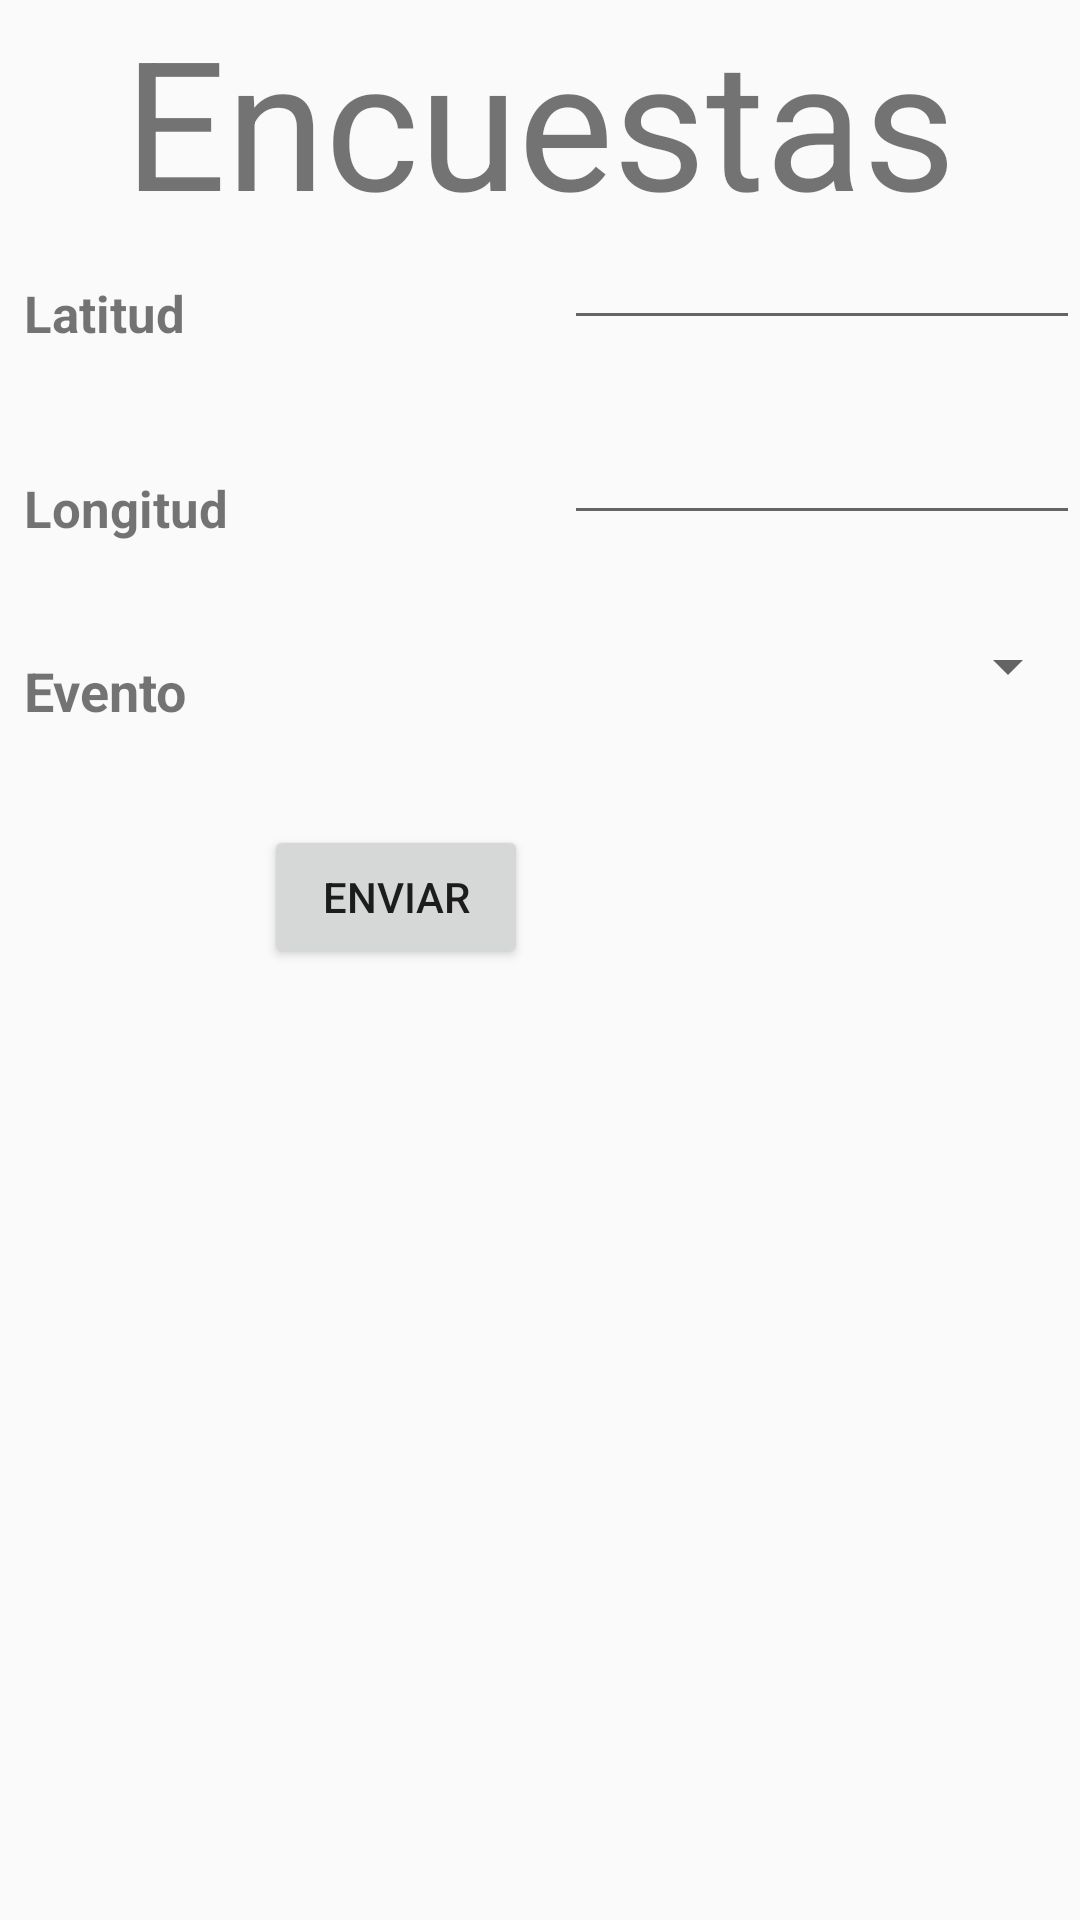

Here is an Android app screen rendered from its layout file. Give the layout XML and the strings, colors and styles it references.
<!-- AndroidManifest.xml: application theme AppTheme -->
<!-- res/layout/fragment_encuesta.xml -->
<LinearLayout xmlns:android="http://schemas.android.com/apk/res/android"
    xmlns:app="http://schemas.android.com/apk/res-auto"
    xmlns:tools="http://schemas.android.com/tools"
    android:layout_width="match_parent"
    android:orientation="vertical"
    android:layout_height="match_parent"
    tools:context="com.example.asus.movilgps.activities.Encuesta">

    <TextView
        android:id="@+id/textView2"
        android:layout_width="match_parent"
        android:layout_height="wrap_content"
        android:gravity="center"
        android:text="Encuestas"
        android:textSize="60dp"/>

    <LinearLayout
        android:layout_width="match_parent"
        android:layout_height="65dp"
        android:layout_gravity="center_vertical"
        android:orientation="horizontal">

        <TextView
            android:id="@+id/textViewLatitud"
            android:layout_width="0dp"
            android:layout_height="wrap_content"
            android:text="Latitud"
            android:layout_margin="8dp"
            android:layout_weight="1"
            android:textStyle="bold"
            android:textSize="17dp" />

        <EditText
            android:id="@+id/editLatitud"
            android:layout_width="0dp"
            android:layout_height="wrap_content"
            android:text=""
            android:gravity="bottom"
            android:layout_weight="1"
            android:textColor="#020101"
            android:textSize="12dp" />

    </LinearLayout>

    <LinearLayout
        android:layout_width="match_parent"
        android:layout_height="65dp"
        android:orientation="horizontal">

        <TextView
            android:id="@+id/textViewLongitud"
            android:layout_width="0dp"
            android:layout_height="wrap_content"
            android:text="Longitud"
            android:layout_margin="8dp"
            android:layout_weight="1"
            android:textStyle="bold"
            android:textSize="17dp" />

        <EditText
            android:id="@+id/editLongitud"
            android:layout_width="0dp"
            android:layout_height="wrap_content"
            android:text=""
            android:layout_weight="1"
            android:textColor="#020101"
            android:textSize="12dp" />

    </LinearLayout>

    <LinearLayout
        android:layout_width="match_parent"
        android:layout_height="65dp"
        android:orientation="horizontal">

        <TextView
            android:id="@+id/text"
            android:layout_width="0dp"
            android:layout_height="wrap_content"
            android:text="Evento"
            android:layout_margin="8dp"
            android:layout_weight="1"
            android:textStyle="bold"
            android:textSize="18dp" />

        <Spinner
            android:id="@+id/spiner"
            android:layout_width="0dp"
            android:layout_height="wrap_content"
            android:text=""
            android:layout_weight="1"
            android:textColor="#020101"
            android:textSize="12dp" />

    </LinearLayout>

    <LinearLayout
        android:layout_width="match_parent"
        android:layout_height="wrap_content"
        android:orientation="vertical"
        >
        <LinearLayout
            android:layout_width="match_parent"
            android:layout_height="wrap_content"
            android:orientation="horizontal"
            >
            <Button
                android:id="@+id/btnatras"
                android:layout_width="wrap_content"
                android:layout_height="wrap_content"
                android:text="atras"
                android:visibility="invisible"
                android:layout_gravity="center_horizontal"
                />



            <Button
                android:id="@+id/btnEnviar"
                android:layout_width="wrap_content"
                android:layout_height="wrap_content"
                android:text="Enviar"
                />
        </LinearLayout>

    </LinearLayout>

</LinearLayout>
<!-- resources referenced by this layout -->
<resources>
  <style name="AppTheme" parent="Theme.AppCompat.DayNight.NoActionBar">
          
          <item name="colorPrimary">@color/colorPrimary</item>
          <item name="colorPrimaryDark">@color/colorPrimaryDark</item>
          <item name="colorAccent">@color/colorAccent</item>
      </style>
  <!-- not gathered from this repository: default colours our renderer supplied (Android Studio template values) -->
  <color name="colorPrimary">#FF6200EE</color>
  <color name="colorPrimaryDark">#FF3700B3</color>
  <color name="colorAccent">#FF03DAC5</color>
</resources>
